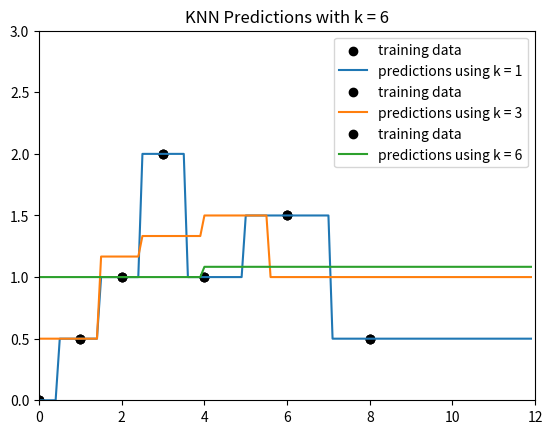

This chart was generated by the following Python code:
#####################
# CS 181, Spring 2022
# Homework 1, Problem 2
# Start Code
##################

import math
import matplotlib.cm as cm

from math import exp
import numpy as np
import pandas as pd
import matplotlib.pyplot as plt
import matplotlib.colors as c

# set up data
data = [(0., 0.),
        (1., 0.5),
        (2., 1),
        (3., 2),
        (4., 1),
        (6., 1.5),
        (8., 0.5)]

x_train = np.array([d[0] for d in data])
y_train = np.array([d[1] for d in data])

x_test = np.arange(0, 12, .1)

print("y is:")
print(y_train)

def predict_knn(k=1, tau=1):
    """Returns predictions for the values in x_test, using KNN predictor with the specified k."""
    
    def predict_x(x_star):
        
        def K(x_i, x_j):
            return np.exp(-np.power((x_i-x_j), 2)/tau)
        
        d = []
        
        for x, y in zip(x_train, y_train):
            d.append((K(x_star, x), y))
            
        d.sort(reverse= True)
        return sum(x[1] for x in d[:k])/k
    
    y = []
    for x in x_test:
        y.append(predict_x(x))
    return np.vectorize(predict_x)(x_test)

def plot_knn_preds(k):
    plt.xlim([0, 12])
    plt.ylim([0,3])
    
    y_test = predict_knn(k=k)
    
    plt.scatter(x_train, y_train, label = "training data", color = 'black')
    plt.plot(x_test, y_test, label = "predictions using k = " + str(k))

    plt.legend()
    plt.title("KNN Predictions with k = " + str(k))
    plt.savefig('k' + str(k) + '.png')
    plt.show()

for k in (1, 3, len(x_train)-1):
    plot_knn_preds(k)